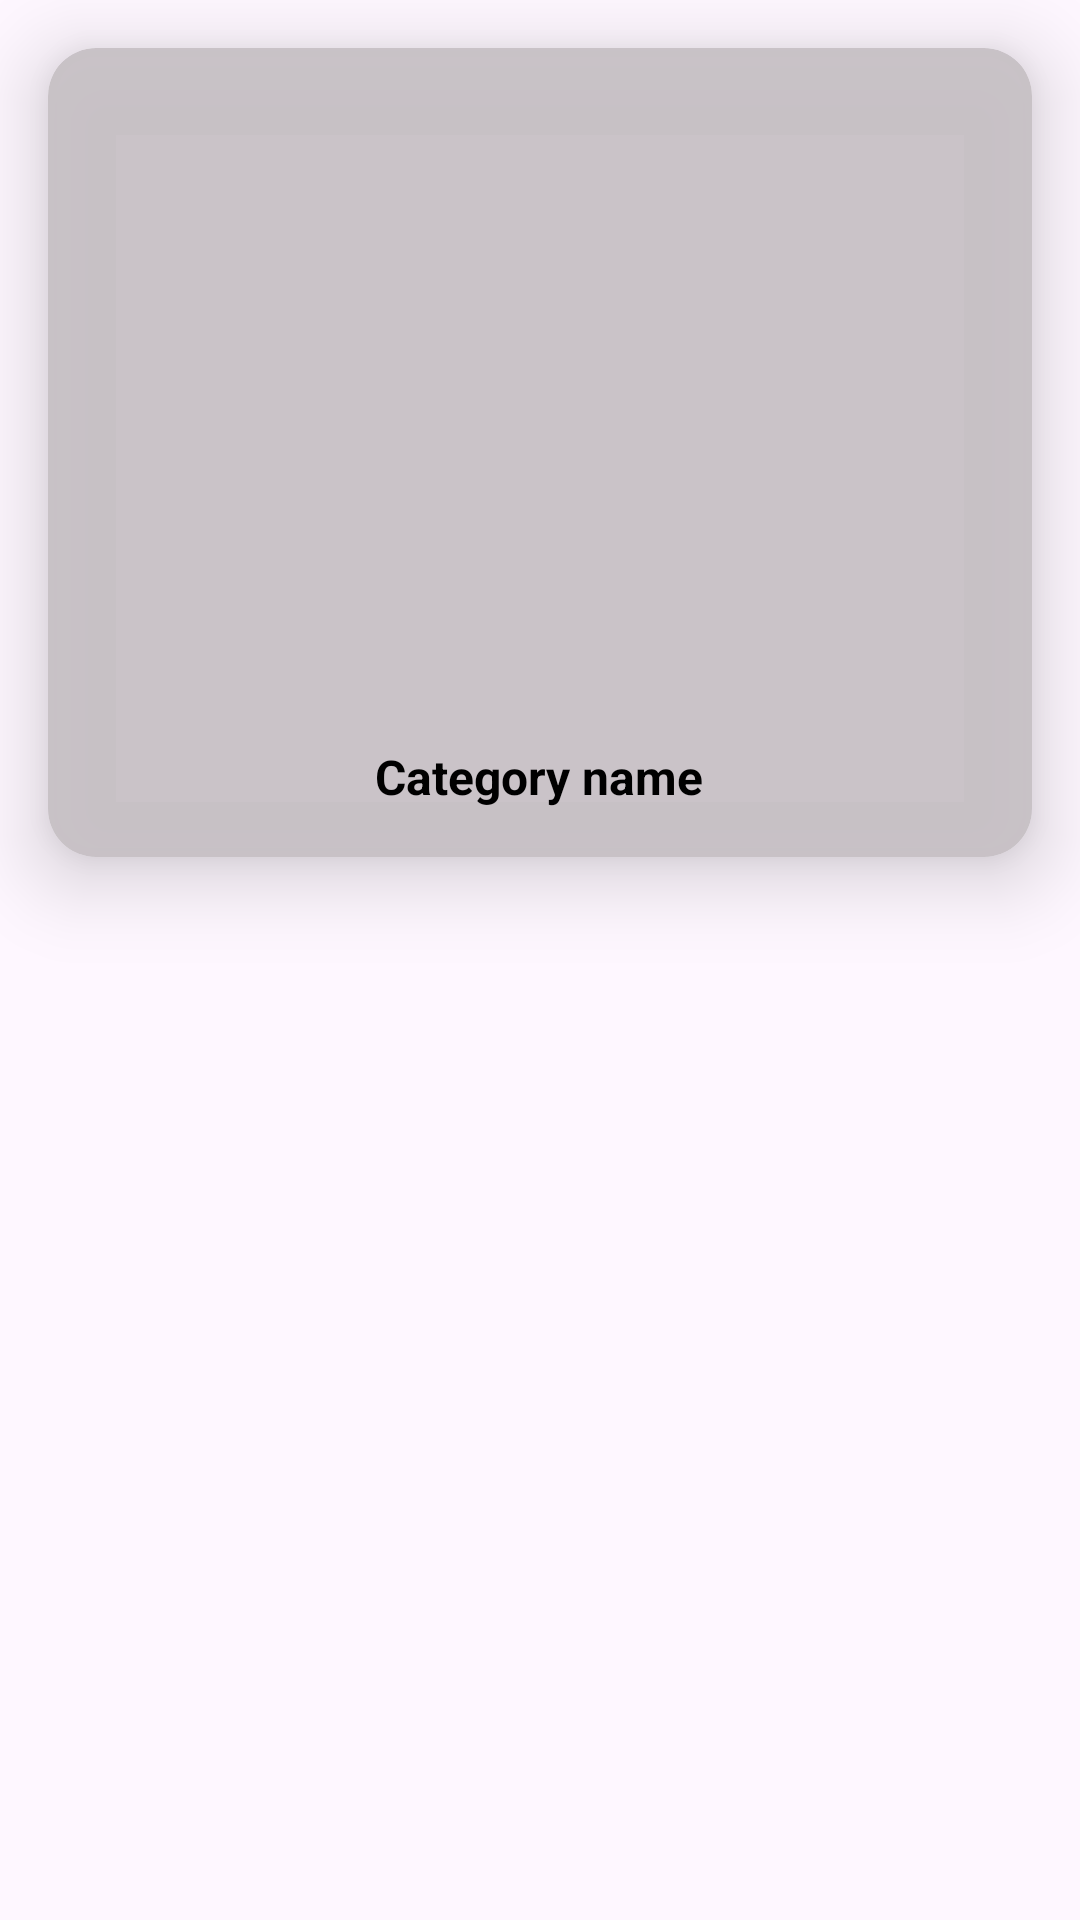

Write the Android layout XML for this screen, with the resource values it uses.
<!-- AndroidManifest.xml: application theme Theme.BeautyProduct -->
<!-- res/layout/lv_get_all_category.xml -->
<?xml version="1.0" encoding="utf-8"?>
<LinearLayout xmlns:android="http://schemas.android.com/apk/res/android"
    android:layout_width="match_parent"
    android:layout_height="match_parent"
    xmlns:app="http://schemas.android.com/apk/res-auto"
    android:orientation="vertical">
    <androidx.cardview.widget.CardView
        android:layout_width="match_parent"
        android:layout_height="wrap_content"
        android:id="@+id/cvCategory"
        app:cardBackgroundColor="@color/Light_gray"
        app:cardElevation="16dp"
        app:cardCornerRadius="16dp"
        android:layout_margin="16dp">
    <LinearLayout
        android:layout_width="match_parent"
        android:layout_height="wrap_content"
        android:orientation="vertical"
        android:gravity="center"
        >

        <ImageView
            android:layout_width="200dp"
            android:layout_height="200dp"
            android:id="@+id/ivCategoryImage"
            android:src="@drawable/makeuploading"
            android:layout_marginTop="16dp"
            />

        <TextView
            android:layout_width="wrap_content"
            android:layout_height="wrap_content"
            android:id="@+id/tvcategoryname"
            android:text="Category name"
            android:textSize="16dp"
            android:textStyle="bold"
            android:textColor="@color/black"
            android:layout_marginTop="16dp"
            android:layout_marginBottom="16dp"/>
    </LinearLayout>
    </androidx.cardview.widget.CardView>
</LinearLayout>
<!-- resources referenced by this layout -->
<resources>
  <color name="Light_gray">#F0C7C1C5</color>
  <color name="black">#FF000000</color>
  <style name="Theme.BeautyProduct" parent="Base.Theme.BeautyProduct" />
  <style name="Base.Theme.BeautyProduct" parent="Theme.Material3.DayNight.NoActionBar">
          
          
      </style>
</resources>
